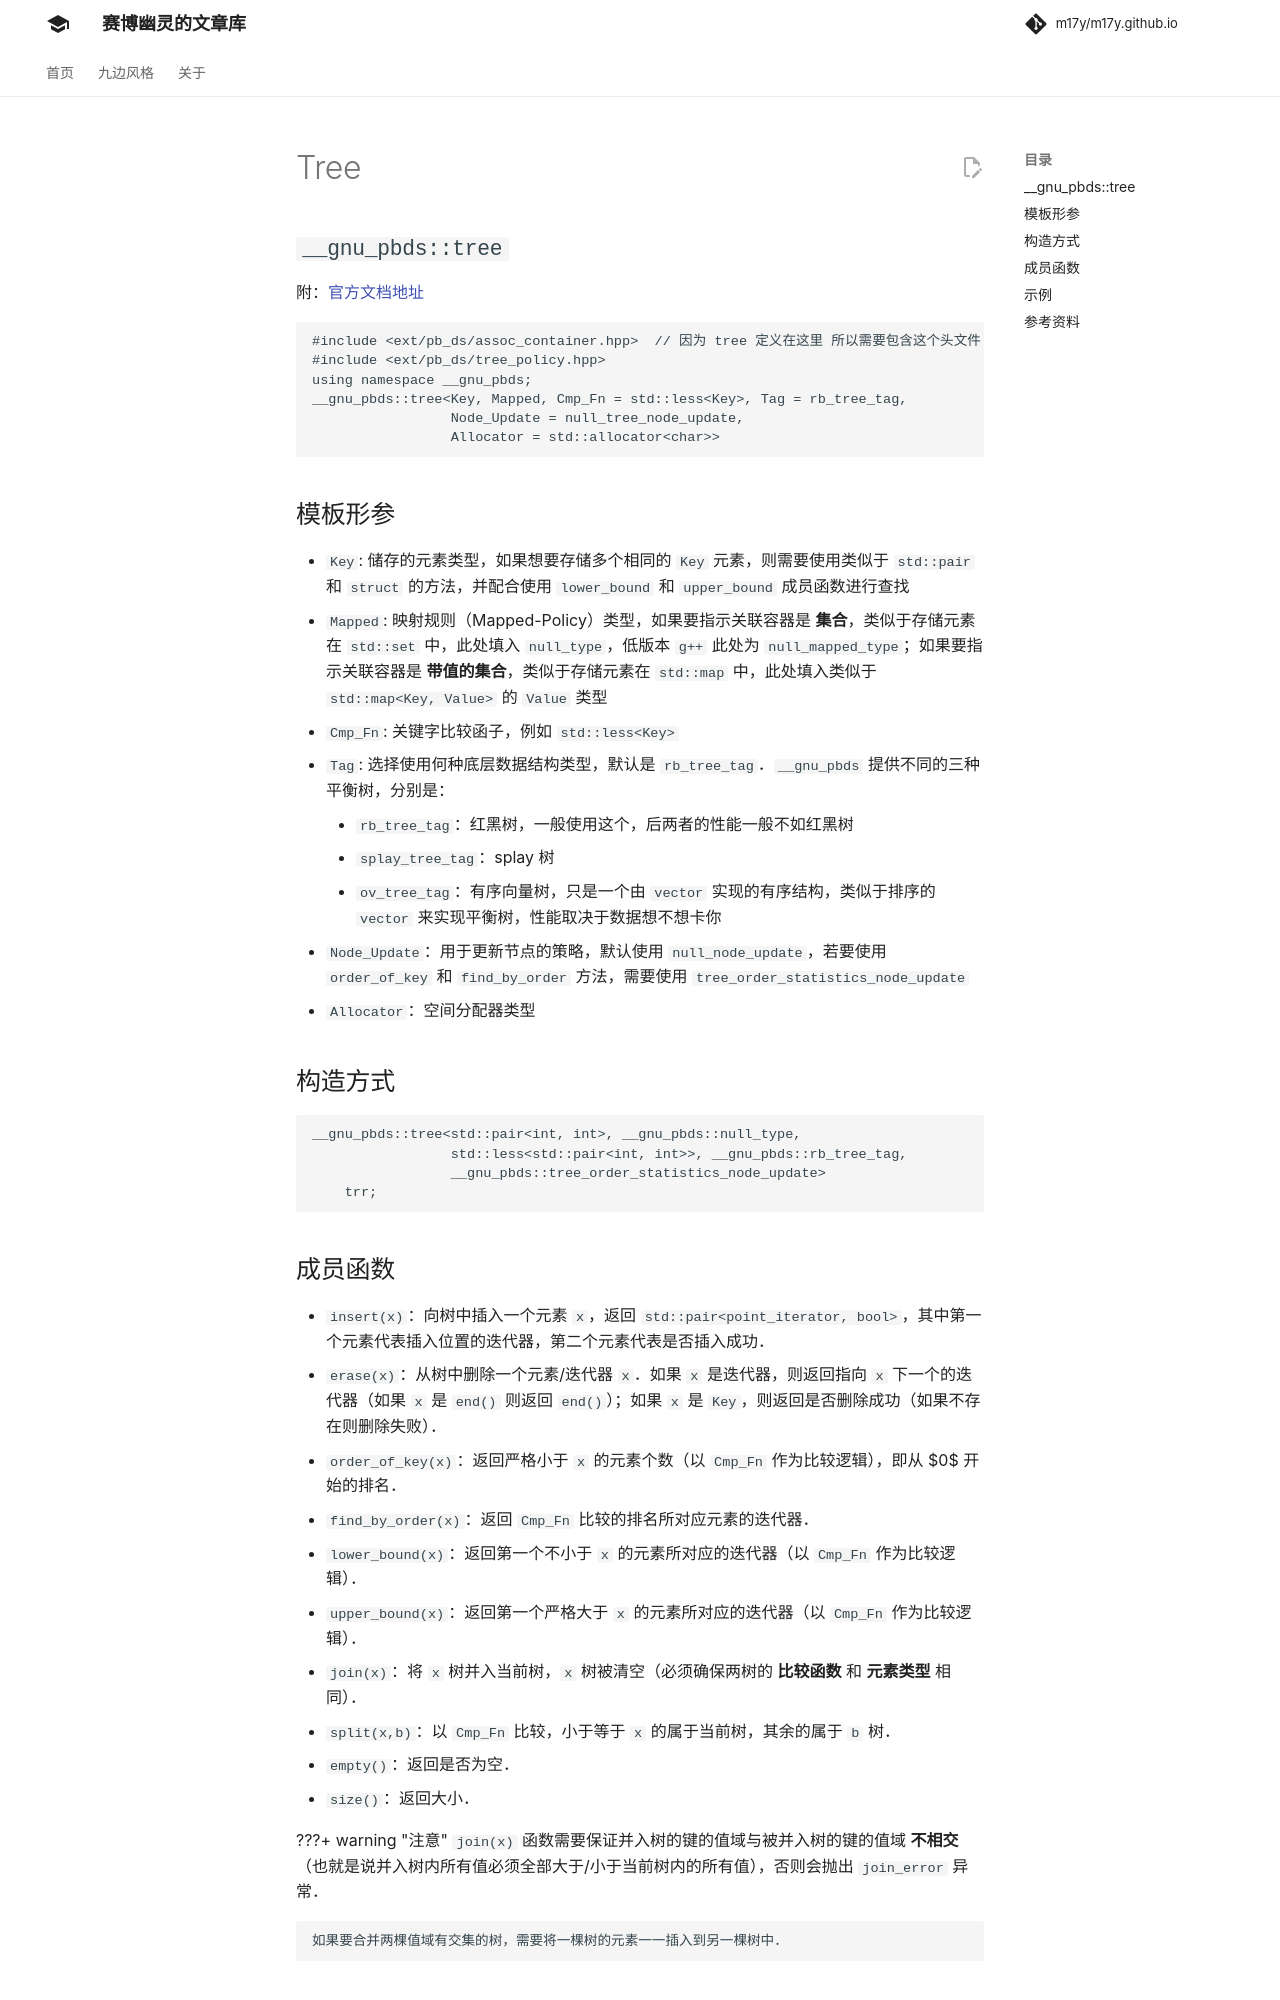

repository: m17y/m17y.github.io · page: lang/pb-ds/tree/index.html · generator: mkdocs

## `__gnu_pbds :: tree`

附：[官方文档地址](https://gcc.gnu.org/onlinedocs/libstdc++/ext/pb_ds/tree_based_containers.html)

```cpp
#include <ext/pb_ds/assoc_container.hpp>  // 因为tree定义在这里 所以需要包含这个头文件
#include <ext/pb_ds/tree_policy.hpp>
using namespace __gnu_pbds;
__gnu_pbds ::tree<Key, Mapped, Cmp_Fn = std::less<Key>, Tag = rb_tree_tag,
                  Node_Update = null_tree_node_update,
                  Allocator = std::allocator<char> >
```

## 模板形参

-   `Key`: 储存的元素类型，如果想要存储多个相同的 `Key` 元素，则需要使用类似于 `std::pair` 和 `struct` 的方法，并配合使用 `lower_bound` 和 `upper_bound` 成员函数进行查找
-   `Mapped`: 映射规则（Mapped-Policy）类型，如果要指示关联容器是 **集合**，类似于存储元素在 `std::set` 中，此处填入 `null_type`，低版本 `g++` 此处为 `null_mapped_type`；如果要指示关联容器是 **带值的集合**，类似于存储元素在 `std::map` 中，此处填入类似于 `std::map<Key, Value>` 的 `Value` 类型
-   `Cmp_Fn`: 关键字比较函子，例如 `std::less<Key>`
-   `Tag`: 选择使用何种底层数据结构类型，默认是 `rb_tree_tag`。`__gnu_pbds` 提供不同的三种平衡树，分别是：
    -   `rb_tree_tag`：红黑树，一般使用这个，后两者的性能一般不如红黑树
    -   `splay_tree_tag`：splay 树
    -   `ov_tree_tag`：有序向量树，只是一个由 `vector` 实现的有序结构，类似于排序的 `vector` 来实现平衡树，性能取决于数据想不想卡你
-   `Node_Update`：用于更新节点的策略，默认使用 `null_node_update`，若要使用 `order_of_key` 和 `find_by_order` 方法，需要使用 `tree_order_statistics_node_update`
-   `Allocator`：空间分配器类型

## 构造方式

```c++
__gnu_pbds::tree<std::pair<int, int>, __gnu_pbds::null_type,
                 std::less<std::pair<int, int> >, __gnu_pbds::rb_tree_tag,
                 __gnu_pbds::tree_order_statistics_node_update>
    trr;
```

## 成员函数

-   `insert(x)`：向树中插入一个元素 x，返回 `std::pair<point_iterator, bool>`。
-   `erase(x)`：从树中删除一个元素/迭代器 x，返回一个 `bool` 表明是否删除成功。
-   `order_of_key(x)`：返回 x 以 `Cmp_Fn` 比较的排名。
-   `find_by_order(x)`：返回 `Cmp_Fn` 比较的排名所对应元素的迭代器。
-   `lower_bound(x)`：以 `Cmp_Fn` 比较做 `lower_bound`，返回迭代器。
-   `upper_bound(x)`：以 `Cmp_Fn` 比较做 `upper_bound`，返回迭代器。
-   `join(x)`：将 x 树并入当前树，前提是两棵树的类型一样，x 树被删除。
-   `split(x,b)`：以 `Cmp_Fn` 比较，小于等于 x 的属于当前树，其余的属于 b 树。
-   `empty()`：返回是否为空。
-   `size()`：返回大小。
